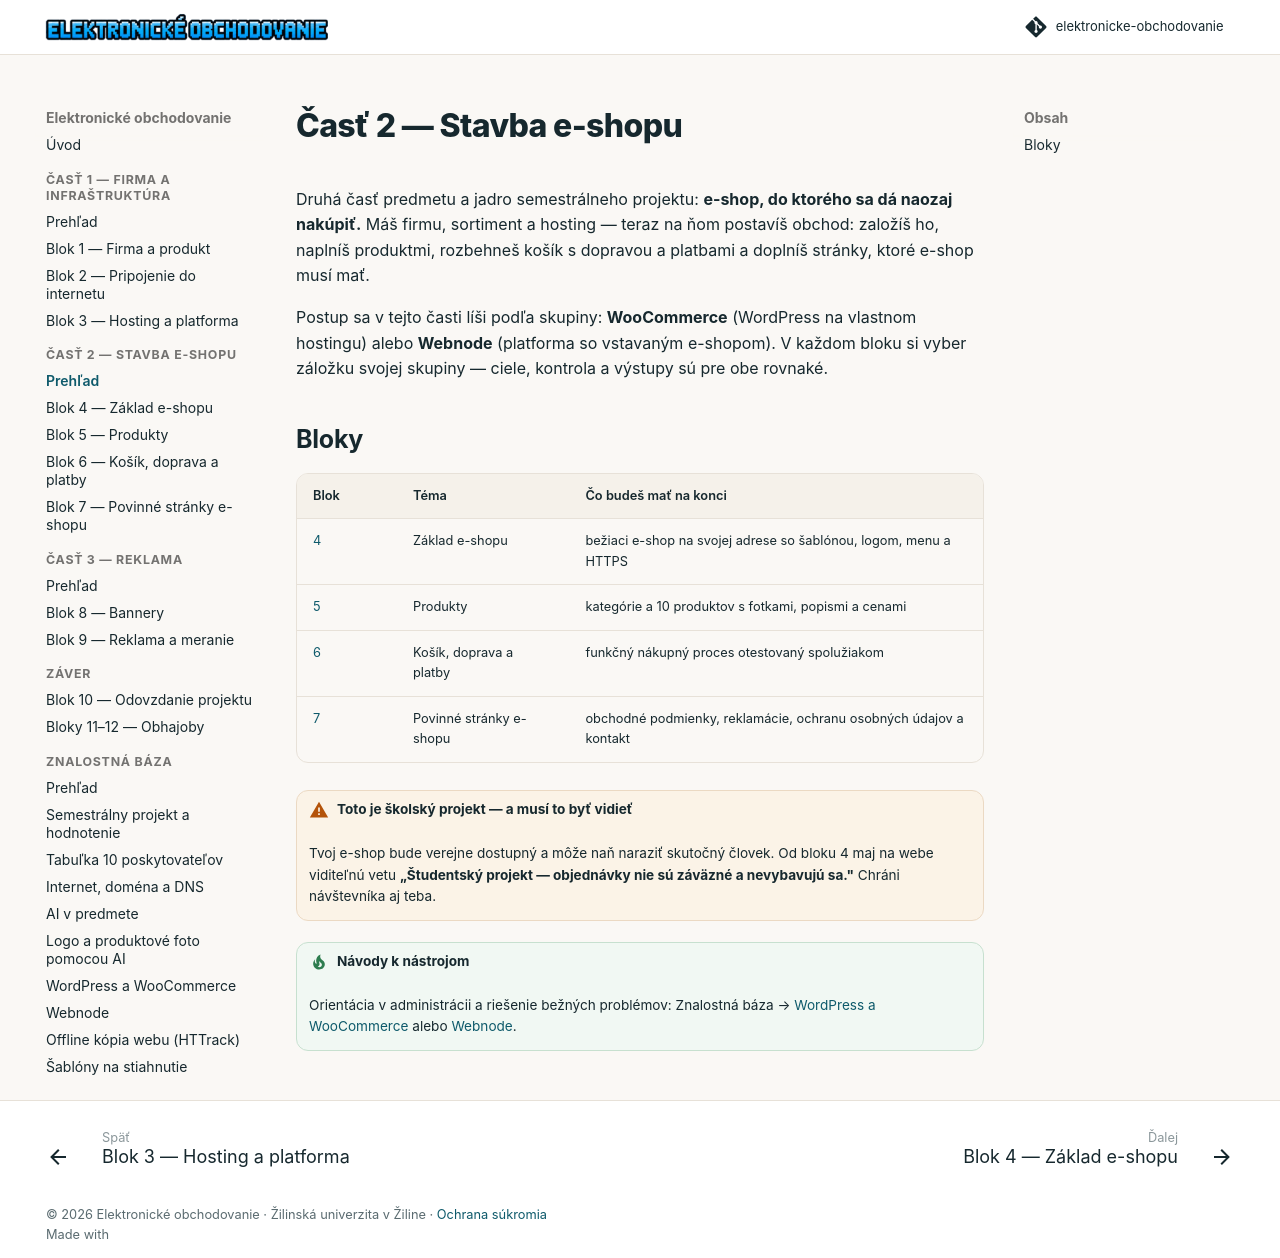

repository: saman1001/elektronicke-obchodovanie · page: 02-stavba-eshopu/index.html · generator: mkdocs

---
cast: 2
---

# Časť 2 — Stavba e-shopu

Druhá časť predmetu a jadro semestrálneho projektu: **e-shop, do ktorého sa dá naozaj nakúpiť.** Máš firmu, sortiment a hosting — teraz na ňom postavíš obchod: založíš ho, naplníš produktmi, rozbehneš košík s dopravou a platbami a doplníš stránky, ktoré e-shop musí mať.

Postup sa v tejto časti líši podľa skupiny: **WooCommerce** (WordPress na vlastnom hostingu) alebo **Webnode** (platforma so vstavaným e-shopom). V každom bloku si vyber záložku svojej skupiny — ciele, kontrola a výstupy sú pre obe rovnaké.

## Bloky

| Blok | Téma | Čo budeš mať na konci |
| ---- | ---- | --------------------- |
| [4](blok-4-zaklad-eshopu.md) | Základ e-shopu | bežiaci e-shop na svojej adrese so šablónou, logom, menu a HTTPS |
| [5](blok-5-produkty.md) | Produkty | kategórie a 10 produktov s fotkami, popismi a cenami |
| [6](blok-6-kosik-doprava-platby.md) | Košík, doprava a platby | funkčný nákupný proces otestovaný spolužiakom |
| [7](blok-7-povinne-stranky.md) | Povinné stránky e-shopu | obchodné podmienky, reklamácie, ochranu osobných údajov a kontakt |

!!! warning "Toto je školský projekt — a musí to byť vidieť"
    Tvoj e-shop bude verejne dostupný a môže naň naraziť skutočný človek. Od bloku 4 maj na webe viditeľnú vetu **„Študentský projekt — objednávky nie sú záväzné a nevybavujú sa."** Chráni návštevníka aj teba.

!!! tip "Návody k nástrojom"
    Orientácia v administrácii a riešenie bežných problémov: Znalostná báza → [WordPress a WooCommerce](../znalostna-baza/wordpress-woocommerce.md) alebo [Webnode](../znalostna-baza/webnode.md).
